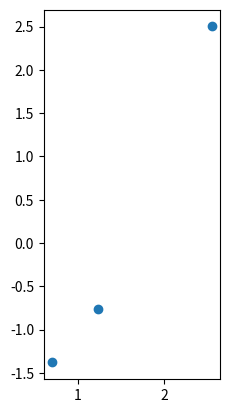

Write the Python code that produced this figure.
import numpy as np
import matplotlib.pyplot as plt

X = np.array([
       [1.22831184, -0.75717844],
       [0.69840909, -1.38029525],
       [2.54881729, 2.50225822],
])
# X[:, 0], X[:, 1]
# print(X[:, 0])
# print(X[:, 1])

plt.scatter(X[:, 0], X[:, 1], cmap='viridis')
ax = plt.gca()
ax.set_aspect('equal')
plt.show()